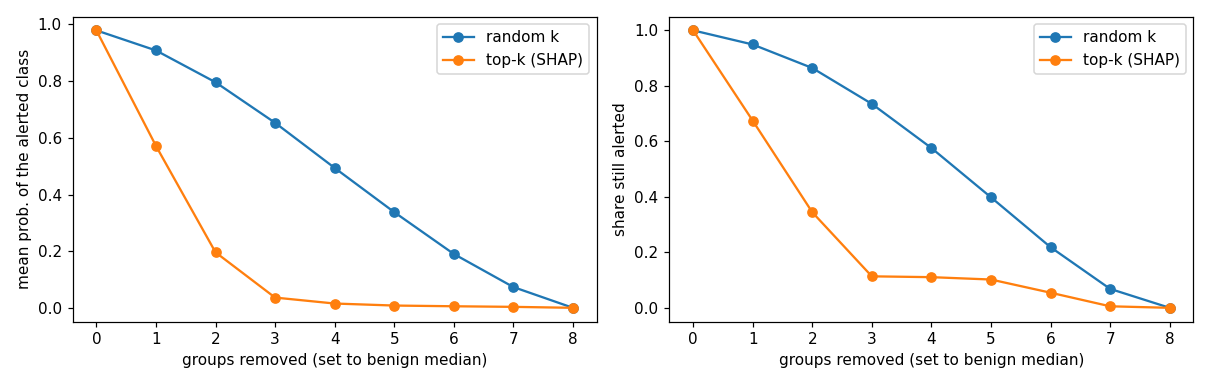

The table this chart was drawn from, first rows:
k, method, prob, still_alert
0, top-k (SHAP), 0.978, 1.0
0, random k, 0.978, 1.0
1, top-k (SHAP), 0.5716, 0.6745
1, random k, 0.9074, 0.9491
2, top-k (SHAP), 0.197, 0.3445
2, random k, 0.7954, 0.8644
3, top-k (SHAP), 0.03776, 0.1135
3, random k, 0.6528, 0.7351
4, top-k (SHAP), 0.0168, 0.1105
4, random k, 0.494, 0.576
5, top-k (SHAP), 0.009702, 0.102
5, random k, 0.3384, 0.3983
6, top-k (SHAP), 0.007176, 0.0545
6, random k, 0.1913, 0.2186
7, top-k (SHAP), 0.005095, 0.0055
7, random k, 0.07478, 0.0683
8, top-k (SHAP), 0.001699, 0.0
8, random k, 0.001699, 0.0
